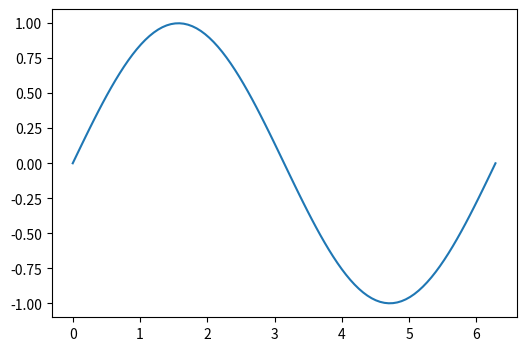

The matplotlib source for this figure:
"""
This script allows interactive drawing of polygons on a matplotlib plot.
Left-click to start drawing, and release to close the polygon.
If the polygon contains any points from the plotted line, it is colored red.
"""

import numpy as np
import matplotlib.pyplot as plt


class PolygonDrawer:
    def __init__(self, ax, line):
        self.ax = ax
        self.line_data = np.array(line.get_data()) # shape (2, n)

    def mouse_handler(self, event):
        if not event.dblclick and event.button == 1 and event.inaxes:
            ax = event.inaxes
            if event.name == 'button_press_event':
                # start new polygon
                self.path = ax.plot([], [], 'k-')[0]
            # continue polygon
            xdata, ydata = self.path.get_data()       
            xdata = np.append(xdata, event.xdata) # add current point
            ydata = np.append(ydata, event.ydata) # add current point
            if event.name == 'button_release_event':
                # close polygon by adding first point again
                xdata = np.append(xdata, xdata[0])
                ydata = np.append(ydata, ydata[0])
            self.path.set_data(xdata, ydata)
            if event.name == 'button_release_event':                
                path_data = np.array(self.path.get_data()) # shape (2, n)
                self.poly = plt.Polygon(path_data.T, alpha=0.3)
                mask = self.poly.contains_points(self.line_data.T)
                if mask.any():
                    self.poly.set_color('r')
                    print("Polygon contains line points:")
                    print(self.line_data.T[mask])
                else:
                    self.poly.set_color('b')
                ax.add_artist(self.poly)
            self.ax.figure.canvas.draw()

if __name__ == '__main__':
    fig, ax = plt.subplots(figsize=(6, 4))
    # draw plot
    x = np.linspace(0, 2 * np.pi, 100)
    y = np.sin(x)
    line, = ax.plot(x, y)
    # setup polygon drawer
    polygon_drawer = PolygonDrawer(ax, line)
    for event in ('button_press_event', 'button_release_event', 'motion_notify_event'):
        fig.canvas.mpl_connect(event, polygon_drawer.mouse_handler)
    # start
    plt.show()    